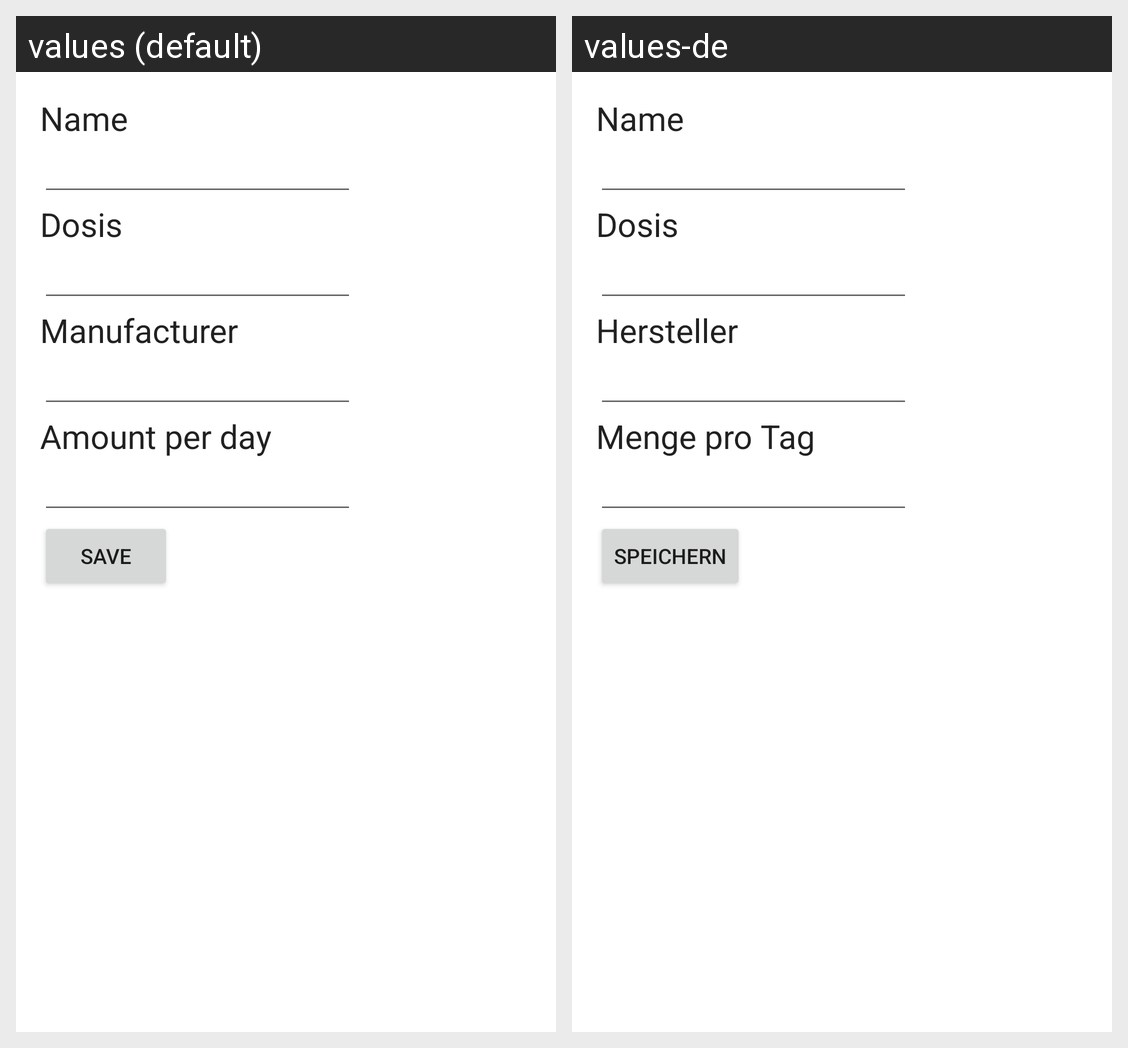

For this localized Android screen grid, give each drawn string resource with its value in every locale shown.
Android screen res/layout/fragment_add_medication.xml rendered under 2 locales, left to right: values (default), values-de. Device: Nexus 5 (rendered at 1080×1920; each locale shown at half size, 540×960, under a caption strip naming it); theme Theme.MaterialComponents.DayNight.NoActionBar.
Strings drawn on this screen, with the default value and each locale's value (text and hints the layout hard-codes, and strings that could not be matched under every locale, appear in the picture but are not listed):

name
  values: Name
  values-de: Name  [not translated; the default value is used]

dosis
  values: Dosis
  values-de: Dosis  [not translated; the default value is used]

manufacturer
  values: Manufacturer
  values-de: Hersteller

amount_per_day
  values: Amount per day
  values-de: Menge pro Tag

save
  values: Save
  values-de: Speichern
